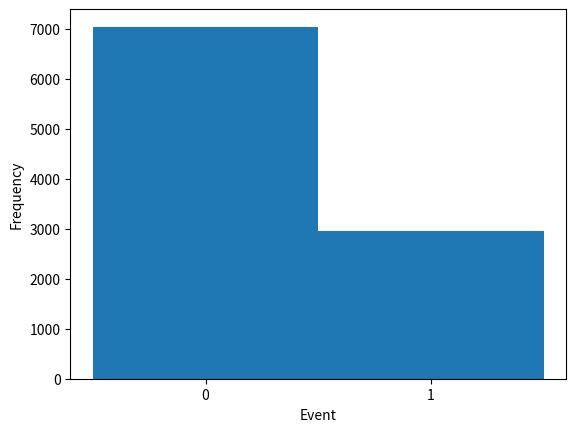
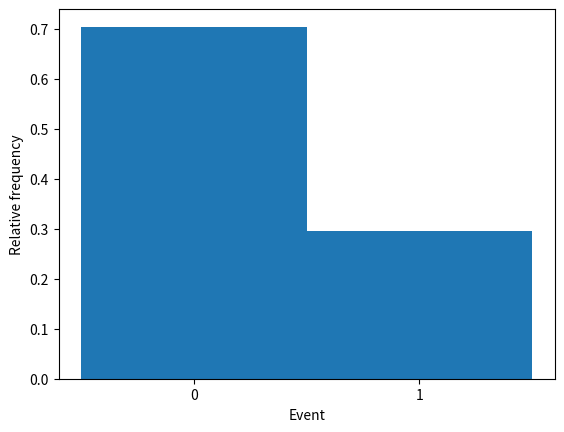
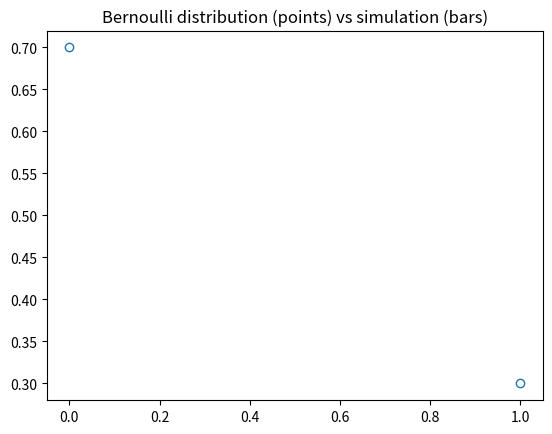

The matplotlib source for these figures, in order:
import numpy as np
import matplotlib.pyplot as plt

# How a random number generator stream works:
# the current state of the generator is kept to start the next batch.
# To illustrate, we can modify our previous function to also return the state
# of the generator (add `I` to the `return` statement).

def rand_unif(n, seed):
    a = 16807
    m = 2147483647
    U = np.empty(n)

    I = seed
    for j in range(n):
        I = (a * I) % m
        U[j] = I / m

    return U, I          #also return generator state I


# Typically, a random number generator is initialized at first

U, I_state = rand_unif(n=1, seed=9033)

# Now we can continue to generate from the same stream of numbers without
# supplying a new fixed seed, by feeding back in the current state

U, I_state = rand_unif(10, I_state)
print(U)

# With most current inbuilt RNGs we won't need to do this manually but this
# illustrates conceptually what is happening with an RNG stream.

# PS. Also, you won't ever want to use the RNG I'm using here. There are better
# (satisfying more stringent tests of randomness), faster, and more convenient
# ones in the NumPy library. But it's not merely a toy either. This algorithm
# was used widely in scientific computing until the early 2000s. I'm using it
# only for demonstration of algorithm concepts. This and the remainder of the
# usage below is to give an explicit algorithmic sense of what is going on in
# a stochastic simulation on the computer. 


# Binary stochastic events

# Conceptualize a biological process, such as birth, death, disturbance,
# mutation etc, as an event that occurs with probability p. There are only two
# possible outcomes, e.g. the event occurs or doesn't occur, or alternatively
# the event occurs or some other event occurs.

# How can we generate a binary stochastic event with probability p?

# Algorithm
# generate a uniform random number, U
# if U <= p
#     the event occurs
# else
#     it doesn't

p = 0.3

U, I_state = rand_unif(1, I_state)

if U <= p:
    event = True
else:
    event = False

# Event occurred?

print(U)
print(event)


# Bernoulli distribution

# The above stochastic process gives rise to what is known as the Bernoulli
# distribution. We can simulate multiple binary stochastic events to recover the
# PMF and other properties (mean, variance) of the Bernoulli distribution.

# Repeated realizations of a binary stochastic event
# Vectorized

p = 0.3
sims = 10000

U, I_state = rand_unif(sims, I_state)

# True if event occurs, False otherwise

events = U <= p
print(events)

# Number of occurrences (numpy considers True = 1, False = 0)

count = sum(events)
print(count)

# Mean (expected value)

# Theoretical E(X) = p
print(p)
# Observed
print(count / sims)
# or
print(np.mean(events))

# Variance

# Theoretical Var[X] = p(1-p)
print(p * (1 - p))
# Observed (sample variance)
print(np.var(events, ddof=1))

# Frequency histogram

# matplotlib doesn't automatically treat False=0, True=1
events_int = events.astype(int)
plt.figure()
# bins centered on integer with width = 1
plt.hist(events_int, bins=[-0.5, 0.5, 1.5])
plt.xticks([0, 1])
plt.xlabel("Event")
plt.ylabel("Frequency")
plt.show()

# Histogram of the relative frequency to represent probability mass

# A probability mass is really a point mass, so conceptually there are not bins
# with a width spanning a range of values (e.g. since the only possible values
# are the integers 0 and 1, the probability that X = 1.01 is zero). Hence a
# density histogram (density=TRUE) is not the technically correct visualization.
# Many people represent this as a bar plot with thin bars or a lollipop plot
# with lines and a point for the point mass. But it's also common to use a
# density histogram function with bin width equal to 1, which gives the correct
# relative frequencies to compare the estimated probability mass of each
# integer. This is my preferred plot because the adjacent bars are easier to
# compare in relative length, area is a strong channel to represent mass, it's
# less code, and the code is consistent with code for continuous distributions.
# However, it's important to remember the distinction between density for
# continuous distributions and point mass for discrete distributions.

plt.figure()
plt.hist(events_int, bins=[-0.5, 0.5, 1.5], density=True)
plt.xticks([0, 1])
plt.xlabel("Event")
plt.ylabel("Relative frequency")
plt.show()

# Add the theoretically expected values from the Bernoulli distribution to see
# that the simulation does indeed match.

plt.plot([0, 1], [1-p, p], marker='o', linestyle='none', fillstyle='none')
plt.title("Bernoulli distribution (points) vs simulation (bars)")
plt.show()

# Agent-based and individual-based simulation

# We now have all the tools we need to do our first agent-based simulation!
# We'll simulate a simple death process.

# Imagine a population with 100 individuals (e.g. 100 Tribolium beetles in my
# lab, 100 plants, 100 parasites, 100 lemurs)
# Each has probability of death in a year equal to 0.2
# How many die in the first year?

# Start the RNG with a new seed to make the simulation reproducible

U, I_state = rand_unif(1, seed=74732)

# In an agent-based simulation, we want to keep track of each agent separately.
# Here, our agents are individuals. So we set up data structures to keep track
# of all the attributes of each individual and we initiate the simulation by
# giving each individual its attributes. For this simple simulation, the only
# attributes are each individual's "alive" status and probability of death.

N = 100
alive = np.full(N, 1)    #alive = 1
p_death = np.full(N, 0.2)

# In this simple scenario, we could vectorize the simulation (recommended for
# speed, simplicity, and code readability) but to be general and allow extension
# to more complicated scenarios where vectorization is impossible, we'll iterate
# explicitly over each individual.

# Simulate the death process for each individual

for i in range(N):
    U, I_state = rand_unif(1, I_state)
    if U <= p_death[i]:
        alive[i] = 0    #individual dies

print(alive)    #which individuals are dead and alive
print(sum(alive))    #85 remaining alive
print(sum(np.logical_not(alive)))    #15 dead

# We can run that chunk of code (minus setting the seed) multiple times to
# simulate different realizations of the stochastic process. In each run,
# different individuals die. Furthermore, different numbers of individuals die.
# There is a new stochastic process that emerges at the scale of the population
# for the number of individuals that die. In other words, when we scale up from
# an individual or unit-level stochastic process, we get a new stochastic
# process at the larger scale.
